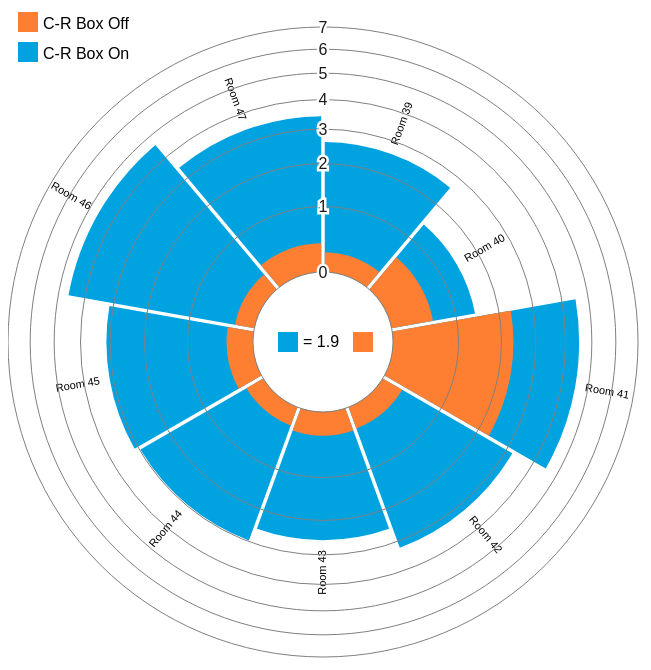
D3 v7 page, settled after 480 driven frames (8 s of simulated time); the page loaded 1 data file(s).


// ── js/radial.js
var svg;
var g;

const margin = {top: 50, right: 10, bottom: 50, left: 10};
const width = 650;
const height = 800;
const innerHeight = height - margin.bottom - margin.top;
const innerWidth = width - margin.left - margin.right;
const innerRadius = 70;
const outerRadius = Math.min(innerWidth, innerHeight) / 2; 

const xScale = d3.scaleBand()
    .range([0, 2 * Math.PI])    
    .align(0); 

const yScale = d3.scaleRadial()
    .range([innerRadius, outerRadius])   
    .domain([0, 7]);

const weekColor = '#00A3E0'; 
const baselineColor = '#FF7F32'; 

const squareDimension = 20;

document.addEventListener(`DOMContentLoaded`, function () {
    svg = d3.select(`#my_dataviz`)
            .append(`svg`)
                .attr(`width`, width)
                .attr(`height`, height);
                  
    g = svg.append(`g`)
                .attr(`transform`, `translate(${innerWidth/2},${innerHeight/2 })`);
  
    d3.csv(`data/ach-school-2.csv`)
        .then(data => {
        
        data.forEach(element => {
            element.Baseline = +element.Baseline;
            element.ACH8CR = +element.ACH8CR;
        });
        console.log(data)
        drawBarGraph(data);
    });
});

const drawBarGraph = (data) => {

    xScale.domain( data.map(d => d.ID));
    
    const outer = g.selectAll(".outer")
    .data(data)

    outer.join("path")
      .attr("fill", weekColor)
      .attr('class', 'outer')
      .attr("d", d3.arc()     
          .innerRadius(innerRadius)
          .outerRadius(d => yScale(d['ACH8CR']))
          .startAngle(d => xScale(d.ID))
          .endAngle(d => xScale(d.ID) + xScale.bandwidth())
          .padAngle(0.05)
          .padRadius(innerRadius)
        )

    const inner = g.selectAll(".inner")
    .data(data)
    
    inner.join("path")
        .attr("fill", baselineColor)
        .attr('class','inner')
        .attr("d", d3.arc()    
            // .innerRadius( d => ybis(0))
            .innerRadius(innerRadius)
            .outerRadius( d => yScale(d['Baseline']))
            .startAngle(d => xScale(d.ID))
            .endAngle(d => xScale(d.ID) + xScale.bandwidth())
            .padAngle(0.05)
            .padRadius(innerRadius));

    //labels

    

    g
    .selectAll("g")
    .data(data)
    .join("g")
      .attr("text-anchor", function(d) { return (xScale(d.ID) + xScale.bandwidth() / 2 + Math.PI) % (2 * Math.PI) < Math.PI ? "end" : "start"; })
      .attr("transform", function(d) { return "rotate(" + ((xScale(d.ID) + xScale.bandwidth() / 2) * 180 / Math.PI - 90) + ")"+"translate(" + (yScale(d['ACH8CR'])+10) + ",0)"; })
    .append("text")
      .text(d => `Room ${d.ID}`)
      .attr("transform", function(d) { return (xScale(d.ID) + xScale.bandwidth() / 2 + Math.PI) % (2 * Math.PI) < Math.PI ? "rotate(180)" : "rotate(0)"; })
      .style("font-size", "11px")
      .attr("alignment-baseline", "middle");

    g.append("text")
      .attr("x", -20)
      .attr("y", 5)
      .text('= 1.9');

    g.append("rect")
      .attr("x", -45)
      .attr("y", -10)
      .attr("width", squareDimension)
      .attr("height", squareDimension)
      .attr("fill", weekColor);

    g.append("rect")
      .attr("x", 30)
      .attr("y", -10)
      .attr("width", squareDimension)
      .attr("height", squareDimension)
      .attr("fill", baselineColor);
    


    svg.append("rect")
        .attr("x", 10)
        .attr("y", 20)
        .attr("width", squareDimension)
        .attr("height", squareDimension)
        .attr("fill", baselineColor);

    svg.append("text")
        .attr("x", 35)
        .attr("y", 37)
        .text('C-R Box Off');


    svg.append("rect")
        .attr("x", 10)
        .attr("y", 50)
        .attr("width", squareDimension)
        .attr("height", squareDimension)
        .attr("fill", weekColor);

    svg.append("text")
        .attr("x", 35)
        .attr("y", 67)
        .text('C-R Box On');

    // svg.append("text")
    //     .attr("x", 155)
    //     .attr("y", 710)
    //     .text('Equivalent Air Changes per Hour Before and After Installation of C-R Box');

    // svg.append('g')
    // .call(xAxis);

    
    yAxis = g => g
    .attr('text-anchor', 'middle')
    // .call(g => g.append('text')
    //     .attr('text-anchor', 'end')
    //     .attr('x', '130')
    //     .attr('y', d => -yScale(yScale.ticks(5).pop())-5)
    //     .attr('dy', '-1em')
    //     .style('fill', '#1a1a1a')
    //     .text('Air Exchange Rate Per Hour (ACH)')
    // )
    .call(g => g.selectAll('g')
      .data(yScale.ticks(5))
      .join('g')
        .attr('fill', 'none')
        .call(g => g.append('circle')
            .style('stroke', '#808080')
            .style('stroke-opacity', 1)
            .attr('r', yScale))
        .call(g => g.append('text')
            .attr('y', d => -yScale(d))
            .attr('dy', '0.35em')
            .style('stroke', '#fff')
            .style('stroke-width', 5)
            .style("fill",'#1a1a1a')
            .text(yScale.tickFormat(6, 's'))
         .clone(true)
            .style('stroke', 'none')));


    g.append('g')
    .call(yAxis);
    
   
}



### data: data/ach-school-2.csv
ID, Baseline, Error, ACH2, Error2, ACH2CR, Error2CR, ACH4, Error4, ACH4CR, Error4CR, ACH6, Error6, ACH6CR, Error6CR, ACH8, Error8, ACH8CR, Error8CR, ACH10, Error10, ACH10CR, Error10CR, ACH12
39, 0.2345, 0.9463, 0.3278, 0.9933, 2.42, 0.9903, 0.3454, 0.9754, 2.695, 0.9953, 0.3855, 0.9903, 2.603, 0.9969, 0.4332, 0.9739, 2.603, 0.9957, 0.3259, 0.9844, 2.369, 0.9942, 4.009
40, 0.5682, 0.991, 0.428, 0.9952, 1.599, 0.9705, 0, 0, 0, 0, 0.5474, 0.9603, 0.9904, 0.9886, 0.5187, 0.9434, 1.413, 0.9232, 0.3875, 0.9834, 1.079, 0.9265, 0.7422
41, 2.327, 0.9757, 0, 0, 0, 0, 0, 0, 0, 0, 0, 0, 0, 0, 0, 0, 4.504, 0.9544, 0.9561, 0.984, 4.739, 0.9893, 0.8979
42, 0.2733, 0.8791, 0, 0, 0, 0, 0, 0, 0, 0, 0, 0, 0, 0, 0, 0, 3.218, 0.8619, 0.3094, 0.9863, 1.97, 0.9733, 0
43, 0.2867, 0.9764, 0, 0, 0, 0, 0, 0, 0, 0, 0, 0, 0, 0, 0, 0, 2.551, 0.9845, 0.2343, 0.9848, 2.291, 0.963, 0.2836
44, 0.2304, 0.9625, 0, 0, 0, 0, 0, 0, 0, 0, 0, 0, 0, 0, 0, 0, 2.965, 0.9338, 0.3681, 0.818, 1.956, 0.9298, 0.2758
45, 0.3256, 0.9432, 0, 0, 0, 0, 0, 0, 0, 0, 0, 0, 0, 0, 0, 0, 3.118, 0.9675, 0.3734, 0.9726, 2.643, 0.8575, 0
46, 0.2341, 0.9323, 0, 0, 0, 0, 0, 0, 0, 0, 0, 0, 0, 0, 0, 0, 4.605, 0.9517, 0.2481, 0.9548, 3.429, 0.956, 0.3001
47, 0.3593, 0.9797, 0, 0, 0, 0, 0, 0, 0, 0, 0, 0, 0, 0, 0, 0, 3.422, 0.9845, 1.016, 0.9434, 3.68, 0.9855, 0